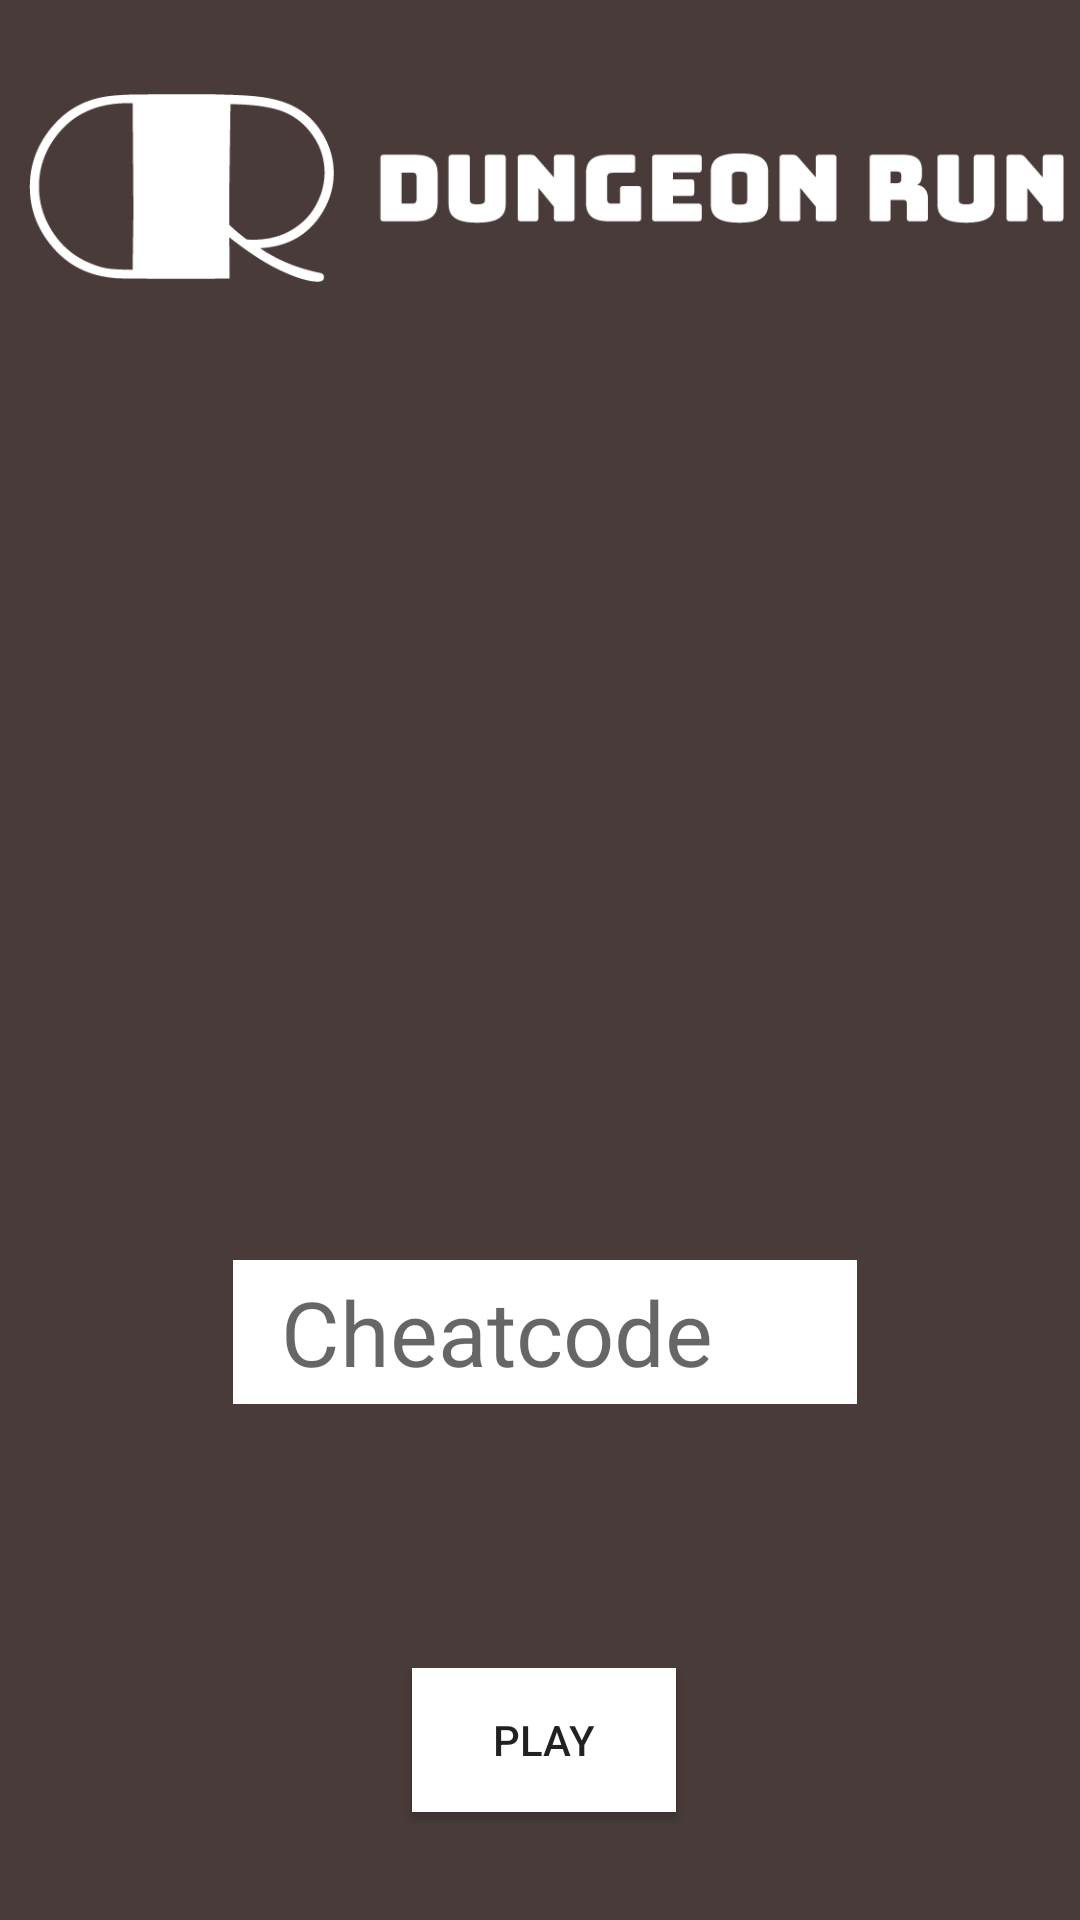

Write the Android layout XML for this screen, with the resource values it uses.
<!-- AndroidManifest.xml: application theme Theme.KotlinDugeonGame -->
<!-- res/layout/activity_cheat.xml -->
<?xml version="1.0" encoding="utf-8"?>
<androidx.constraintlayout.widget.ConstraintLayout xmlns:android="http://schemas.android.com/apk/res/android"
    xmlns:app="http://schemas.android.com/apk/res-auto"
    xmlns:tools="http://schemas.android.com/tools"
    android:id="@+id/hint"
    android:layout_width="match_parent"
    android:layout_height="match_parent"
    android:background="@color/brown"
    android:paddingLeft="4dp">


    <EditText
        android:id="@+id/editTextName"
        android:layout_width="208dp"
        android:layout_height="48dp"
        android:layout_marginTop="420dp"
        android:background="@color/white"
        android:ems="10"
        android:hint="@string/cheatcode"
        android:inputType="text"
        android:paddingLeft="16dp"
        android:textSize="30dp"
        app:layout_constraintEnd_toEndOf="parent"
        app:layout_constraintHorizontal_bias="0.497"
        app:layout_constraintStart_toStartOf="parent"
        app:layout_constraintTop_toTopOf="parent" />

    <Button
        android:id="@+id/buttonStart"
        android:layout_width="wrap_content"
        android:layout_height="48dp"
        android:layout_marginTop="88dp"
        android:background="@color/white"
        android:text="@string/play"
        app:layout_constraintBottom_toBottomOf="parent"
        app:layout_constraintEnd_toEndOf="parent"
        app:layout_constraintHorizontal_bias="0.498"
        app:layout_constraintStart_toStartOf="parent"
        app:layout_constraintTop_toBottomOf="@+id/editTextName"
        app:layout_constraintVertical_bias="0.0" />

    <ImageView
        android:id="@+id/imageView3"
        android:layout_width="345dp"
        android:layout_height="76dp"
        app:layout_constraintBottom_toTopOf="@+id/editTextName"
        app:layout_constraintEnd_toEndOf="parent"
        app:layout_constraintStart_toStartOf="parent"
        app:layout_constraintTop_toTopOf="parent"
        app:layout_constraintVertical_bias="0.072"
        app:srcCompat="@drawable/horizontalwhitedrlogo" />


</androidx.constraintlayout.widget.ConstraintLayout>
<!-- resources referenced by this layout -->
<resources>
  <color name="brown">#483B3A</color>
  <color name="white">#FFFFFFFF</color>
  <!-- drawable horizontalwhitedrlogo: png bitmap (drawable, 14270 bytes) -->
  <string name="cheatcode">Cheatcode</string>
  <string name="play">Play</string>
  <style name="Theme.KotlinDugeonGame" parent="Base.Theme.KotlinDugeonGame" />
  <style name="Base.Theme.KotlinDugeonGame" parent="Theme.AppCompat.Light.NoActionBar">
          
          
      </style>
</resources>
